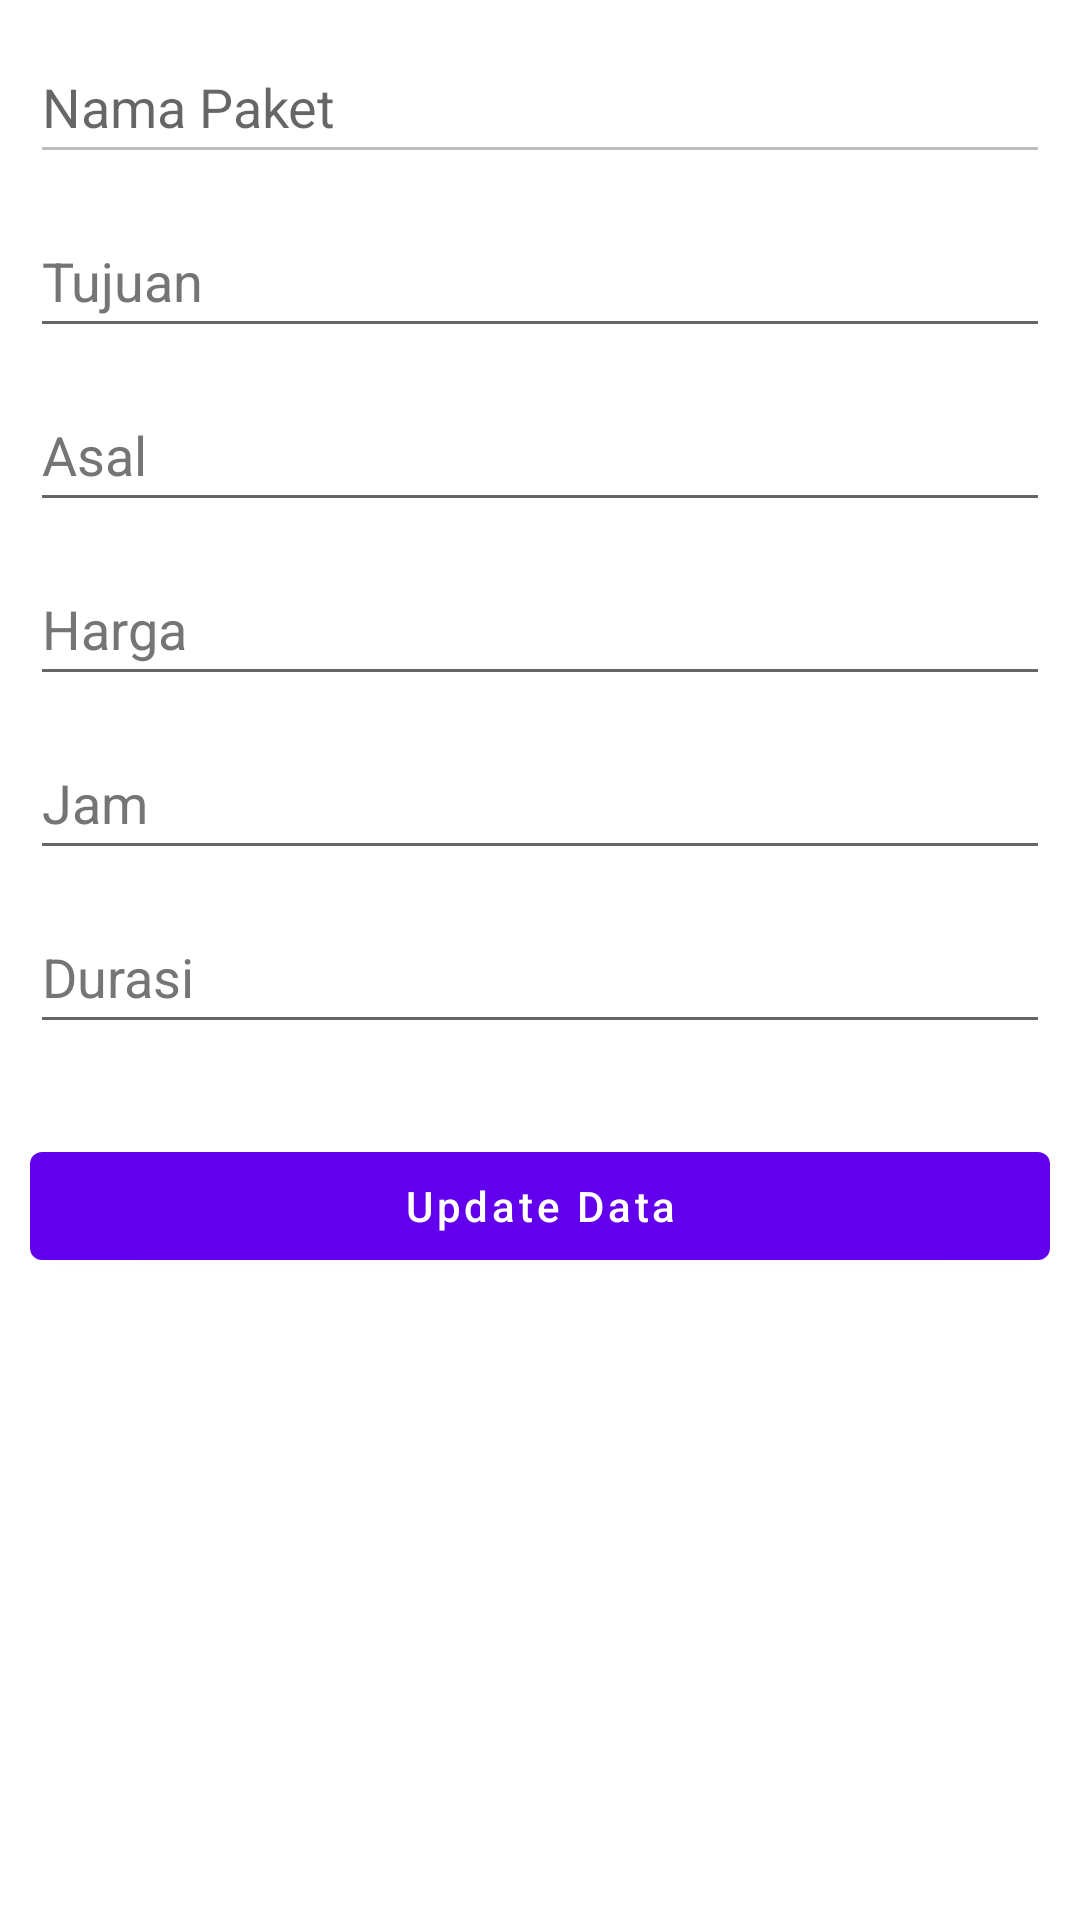

Reconstruct the res/layout file that produces this screen, plus the resources it refers to.
<!-- AndroidManifest.xml: application theme Theme.TourTravelFrontend -->
<!-- res/layout/activity_form_edit_paket_travel.xml -->
<?xml version="1.0" encoding="utf-8"?>
<androidx.constraintlayout.widget.ConstraintLayout
    xmlns:android="http://schemas.android.com/apk/res/android"
    xmlns:app="http://schemas.android.com/apk/res-auto"
    xmlns:tools="http://schemas.android.com/tools"
    android:layout_width="match_parent"
    android:layout_height="match_parent"
    tools:context=".FormEditPaketTravelActivity">
    <com.google.android.material.textfield.TextInputEditText
        android:id="@+id/txt_namapaket"
        android:layout_width="match_parent"
        android:layout_height="wrap_content"
        android:layout_marginHorizontal="10dp"
        android:layout_marginVertical="10dp"
        android:hint="Nama Paket"
        android:enabled="false"
        android:minHeight="48dp"
        app:layout_constraintEnd_toEndOf="parent"
        app:layout_constraintStart_toStartOf="parent"
        app:layout_constraintTop_toTopOf="parent" />
    <com.google.android.material.textfield.TextInputEditText
        android:id="@+id/txt_tujuan"
        android:layout_width="match_parent"
        android:layout_height="wrap_content"
        android:layout_marginHorizontal="10dp"
        android:layout_marginVertical="10dp"
        android:hint="Tujuan"
        android:minHeight="48dp"
        android:textColorHint="#757575"
        app:layout_constraintEnd_toEndOf="parent"
        app:layout_constraintStart_toStartOf="parent"
        app:layout_constraintTop_toBottomOf="@id/txt_namapaket" />
    <com.google.android.material.textfield.TextInputEditText
        android:id="@+id/txt_asal"
        android:layout_width="match_parent"
        android:layout_height="wrap_content"
        android:layout_marginHorizontal="10dp"
        android:layout_marginVertical="10dp"
        android:hint="Asal"
        android:minHeight="48dp"
        android:textColorHint="#757575"
        app:layout_constraintEnd_toEndOf="parent"
        app:layout_constraintStart_toStartOf="parent"
        app:layout_constraintTop_toBottomOf="@id/txt_tujuan" />
    <com.google.android.material.textfield.TextInputEditText
        android:id="@+id/txt_harga"
        android:layout_width="match_parent"
        android:layout_height="wrap_content"
        android:layout_marginHorizontal="10dp"
        android:layout_marginVertical="10dp"
        android:hint="Harga"
        android:minHeight="48dp"
        android:textColorHint="#757575"
        app:layout_constraintEnd_toEndOf="parent"
        app:layout_constraintStart_toStartOf="parent"
        app:layout_constraintTop_toBottomOf="@id/txt_asal" />
    <com.google.android.material.textfield.TextInputEditText
        android:id="@+id/txt_jam"
        android:layout_width="match_parent"
        android:layout_height="wrap_content"
        android:layout_marginHorizontal="10dp"
        android:layout_marginVertical="10dp"
        android:hint="Jam"
        android:minHeight="48dp"
        android:textColorHint="#757575"
        app:layout_constraintEnd_toEndOf="parent"
        app:layout_constraintStart_toStartOf="parent"
        app:layout_constraintTop_toBottomOf="@id/txt_harga" />
    <com.google.android.material.textfield.TextInputEditText
        android:id="@+id/txt_durasi"
        android:layout_width="match_parent"
        android:layout_height="wrap_content"
        android:layout_marginHorizontal="10dp"
        android:layout_marginVertical="10dp"
        android:hint="Durasi"
        android:minHeight="48dp"
        android:textColorHint="#757575"
        app:layout_constraintEnd_toEndOf="parent"
        app:layout_constraintStart_toStartOf="parent"
        app:layout_constraintTop_toBottomOf="@id/txt_jam" />
    <com.google.android.material.button.MaterialButton
        android:layout_width="match_parent"
        android:layout_height="wrap_content"
        android:id="@+id/btn_update"
        app:layout_constraintStart_toStartOf="parent"
        app:layout_constraintEnd_toEndOf="parent"
        app:layout_constraintTop_toBottomOf="@id/txt_durasi"
        android:text="Update Data"
        android:textAllCaps="false"
        android:layout_marginTop="30dp"
        android:layout_marginHorizontal="10dp"
        />
</androidx.constraintlayout.widget.ConstraintLayout>
<!-- resources referenced by this layout -->
<resources>
  <style name="Theme.TourTravelFrontend" parent="Theme.MaterialComponents.DayNight.DarkActionBar">
          
          <item name="colorPrimary">@color/purple_500</item>
          <item name="colorPrimaryVariant">@color/purple_700</item>
          <item name="colorOnPrimary">@color/white</item>
          
          <item name="colorSecondary">@color/teal_200</item>
          <item name="colorSecondaryVariant">@color/teal_700</item>
          <item name="colorOnSecondary">@color/black</item>
          
          <item name="android:statusBarColor">?attr/colorPrimaryVariant</item>
          
      </style>
  <!-- not gathered from this repository: default colours our renderer supplied (Android Studio template values) -->
  <color name="purple_500">#FF6200EE</color>
  <color name="purple_700">#FF3700B3</color>
  <color name="teal_200">#FF03DAC5</color>
  <color name="teal_700">#FF018786</color>
  <color name="black">#FF000000</color>
  <color name="white">#FFFFFFFF</color>
</resources>
